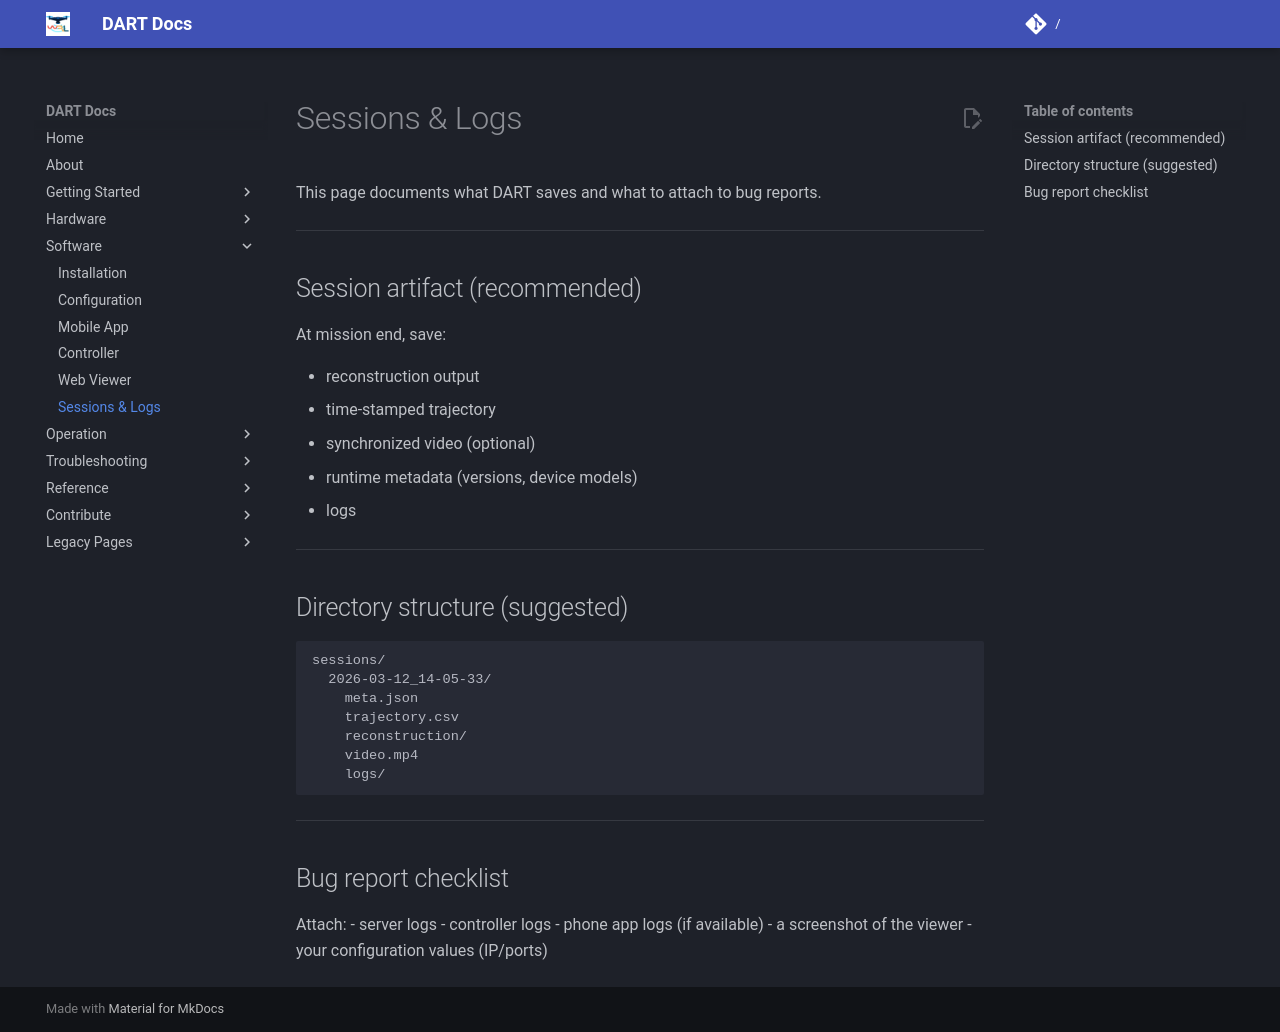

repository: wrlab/DART-Docs · page: software/sessions/index.html · generator: mkdocs

# Sessions & Logs

This page documents what DART saves and what to attach to bug reports.

---

## Session artifact (recommended)

At mission end, save:

- reconstruction output
- time-stamped trajectory
- synchronized video (optional)
- runtime metadata (versions, device models)
- logs

---

## Directory structure (suggested)

```text
sessions/
  2026-03-12_14-05-33/
    meta.json
    trajectory.csv
    reconstruction/
    video.mp4
    logs/
```

---

## Bug report checklist

Attach:
- server logs
- controller logs
- phone app logs (if available)
- a screenshot of the viewer
- your configuration values (IP/ports)
